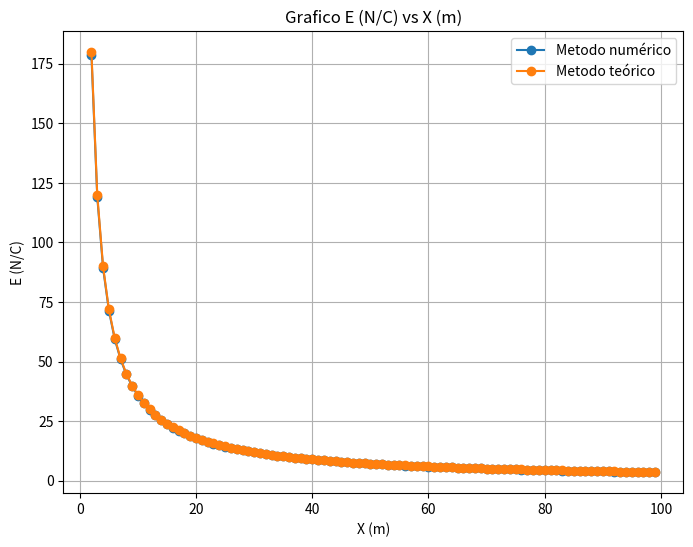

The matplotlib source for this figure:

import matplotlib.pyplot as plt
import math
#-----------------------CÁLCULO------------------------------
k=9.00*pow(10,9)
densidad=20.0*pow(10,-9)
yi=0.002
qi=densidad*yi
E=[]
sumatoria=0

#---------------Ecuación numerica------------------
for x in range(100):
    if x>=2:
        for y in range(32):
            distancia=math.sqrt(((y*yi)**2+x**2))
            trapecio=(2.00*k*qi*y/(distancia**2))*x         #x=cos porque es el eje horizontal del vector r (ver figura)
            sumatoria+=trapecio
        E.append(sumatoria)
        sumatoria=0

#Imprimir el valor de E en el primer y ultimo punto
print(E[0])
print(E[len(E)-1])
print("------------------------")

#-------------Ecuación teorica---------------------

permitiVacio=8.85*pow(10,-12)
CampoE=[]

for x in range (100):
    if x>=2:
        operacion=(densidad/(2*math.pi*permitiVacio*x))
        CampoE.append(operacion)

#Imprimir el valor de E en el primer y ultimo punto
print(CampoE[0])
print(CampoE[len(CampoE)-1])
x=range(2,100)


# -------------- GRAFICA --------------------------
# Crear la gráfica
plt.figure(figsize=(8, 6))  # Tamaño de la figura

# Agregar los datos a la gráfica
plt.plot(x, E, marker='o')
plt.plot(x, CampoE, marker='o')

# Etiquetas de los ejes
plt.xlabel('X (m)')
plt.ylabel('E (N/C)')

# Título de la gráfica
plt.title('Grafico E (N/C) vs X (m)')
plt.legend(["Metodo numérico", "Metodo teórico"])

# Mostrar la gráfica
plt.grid(True)  # Mostrar cuadrícula
plt.show()
